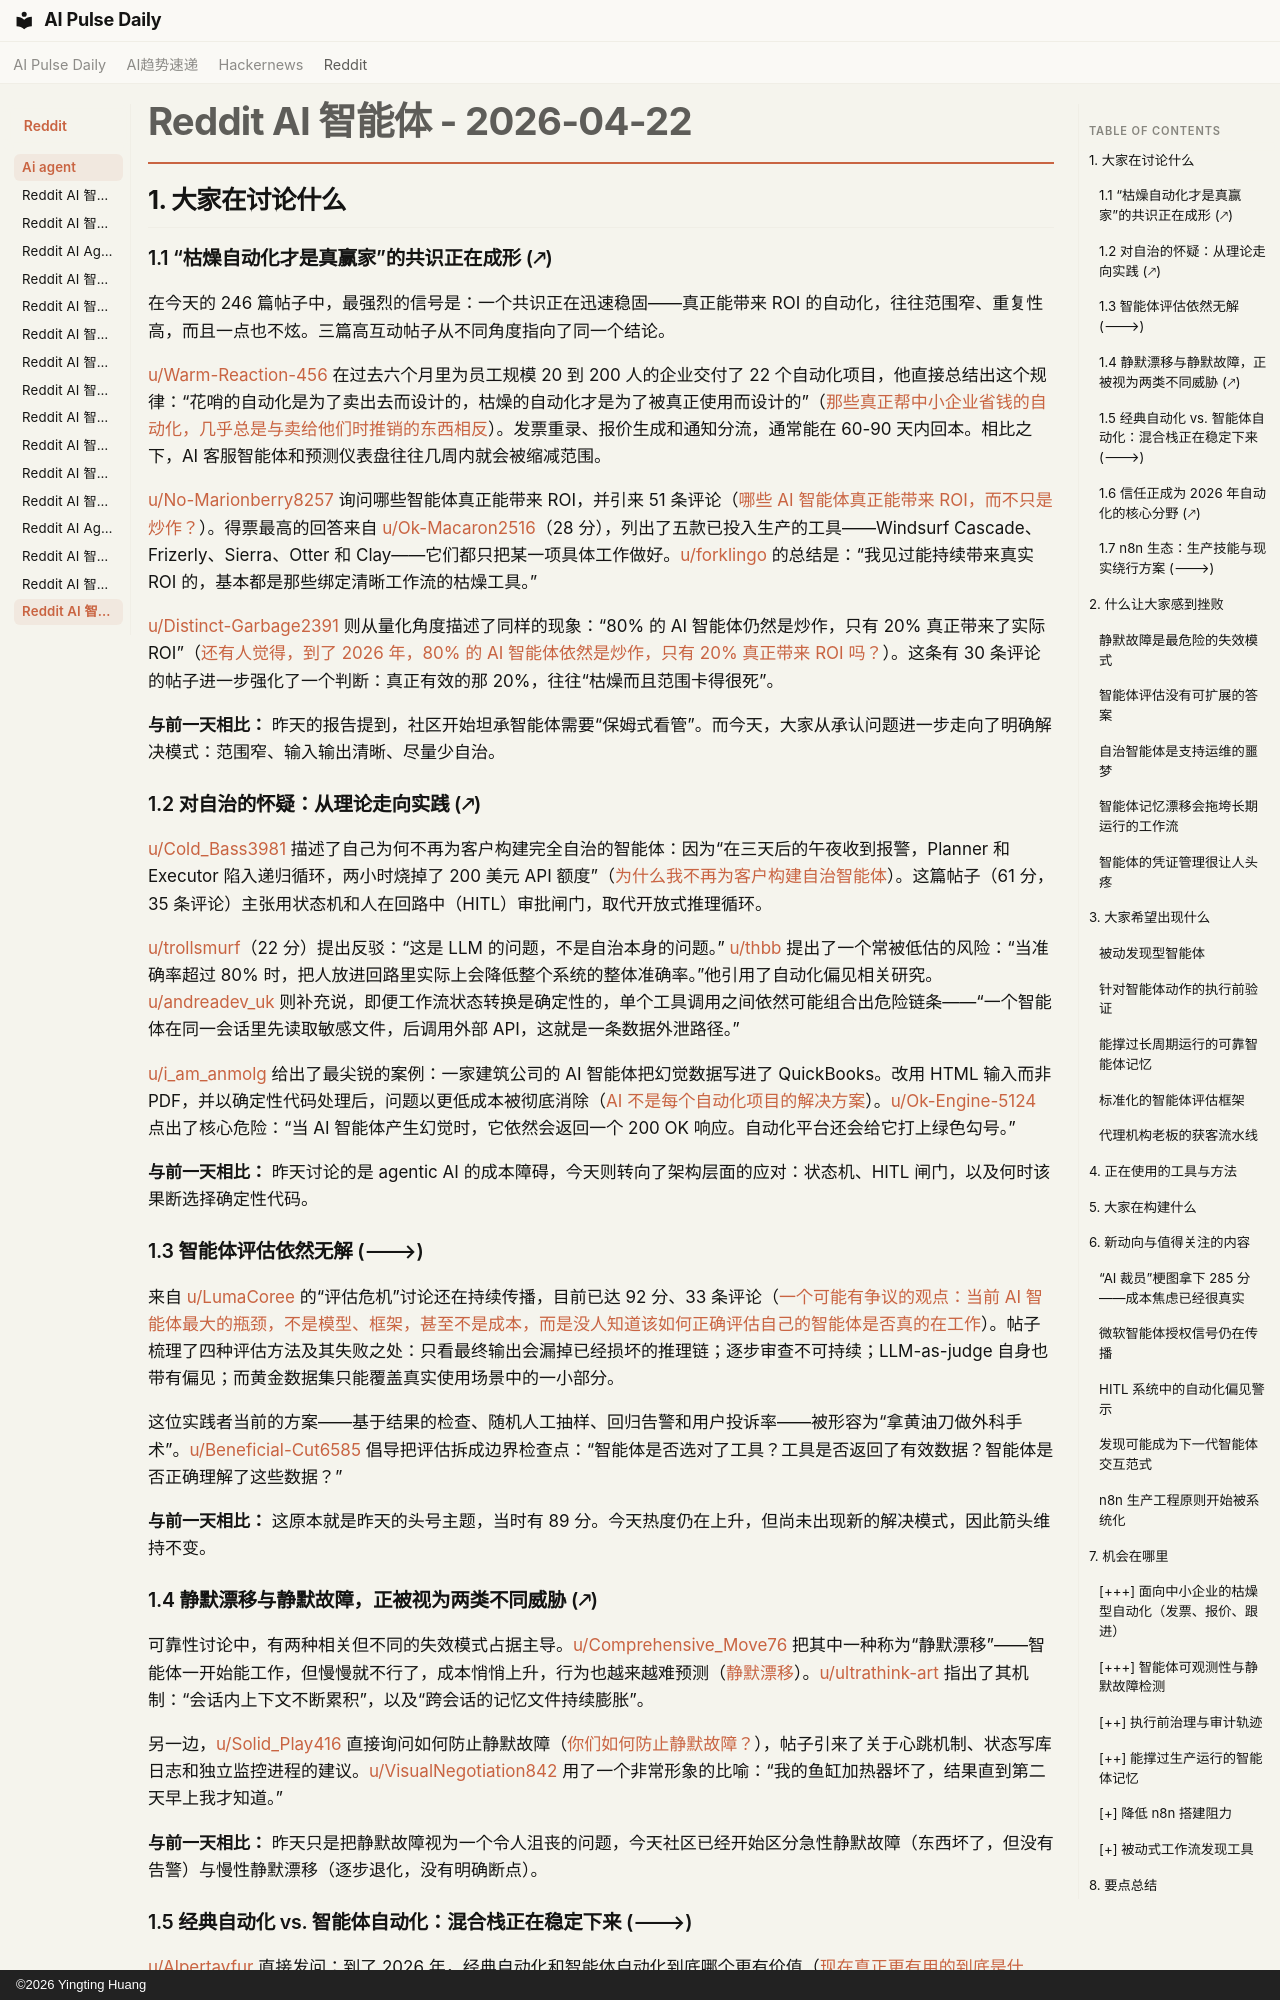

repository: vibewatch/vibewatch.github.io · page: reddit/ai-agent/2026-04-22.zh/index.html · generator: mkdocs · copyright: ©2026 Yingting Huang

# Reddit AI 智能体 - 2026-04-22

## 1. 大家在讨论什么

### 1.1 “枯燥自动化才是真赢家”的共识正在成形 (🡕)

在今天的 246 篇帖子中，最强烈的信号是：一个共识正在迅速稳固——真正能带来 ROI 的自动化，往往范围窄、重复性高，而且一点也不炫。三篇高互动帖子从不同角度指向了同一个结论。

[u/Warm-Reaction-456](https://www.reddit.com/user/Warm-Reaction-456) 在过去六个月里为员工规模 20 到 200 人的企业交付了 22 个自动化项目，他直接总结出这个规律：“花哨的自动化是为了卖出去而设计的，枯燥的自动化才是为了被真正使用而设计的”（[那些真正帮中小企业省钱的自动化，几乎总是与卖给他们时推销的东西相反](https://www.reddit.com/r/AI_Agents/comments/1srn30q)）。发票重录、报价生成和通知分流，通常能在 60-90 天内回本。相比之下，AI 客服智能体和预测仪表盘往往几周内就会被缩减范围。

[u/No-Marionberry8257](https://www.reddit.com/user/No-Marionberry8257) 询问哪些智能体真正能带来 ROI，并引来 51 条评论（[哪些 AI 智能体真正能带来 ROI，而不只是炒作？](https://www.reddit.com/r/AI_Agents/comments/1sri9oj)）。得票最高的回答来自 [u/Ok-Macaron2516](https://www.reddit.com/user/Ok-Macaron2516)（28 分），列出了五款已投入生产的工具——Windsurf Cascade、Frizerly、Sierra、Otter 和 Clay——它们都只把某一项具体工作做好。[u/forklingo](https://www.reddit.com/user/forklingo) 的总结是：“我见过能持续带来真实 ROI 的，基本都是那些绑定清晰工作流的枯燥工具。”

[u/Distinct-Garbage2391](https://www.reddit.com/user/Distinct-Garbage2391) 则从量化角度描述了同样的现象：“80% 的 AI 智能体仍然是炒作，只有 20% 真正带来了实际 ROI”（[还有人觉得，到了 2026 年，80% 的 AI 智能体依然是炒作，只有 20% 真正带来 ROI 吗？](https://www.reddit.com/r/AI_Agents/comments/1srd5w2)）。这条有 30 条评论的帖子进一步强化了一个判断：真正有效的那 20%，往往“枯燥而且范围卡得很死”。

**与前一天相比：** 昨天的报告提到，社区开始坦承智能体需要“保姆式看管”。而今天，大家从承认问题进一步走向了明确解决模式：范围窄、输入输出清晰、尽量少自治。

### 1.2 对自治的怀疑：从理论走向实践 (🡕)

[u/Cold_Bass3981](https://www.reddit.com/user/Cold_Bass3981) 描述了自己为何不再为客户构建完全自治的智能体：因为“在三天后的午夜收到报警，Planner 和 Executor 陷入递归循环，两小时烧掉了 200 美元 API 额度”（[为什么我不再为客户构建自治智能体](https://www.reddit.com/r/AI_Agents/comments/1ssf0f9)）。这篇帖子（61 分，35 条评论）主张用状态机和人在回路中（HITL）审批闸门，取代开放式推理循环。

[u/trollsmurf](https://www.reddit.com/user/trollsmurf)（22 分）提出反驳：“这是 LLM 的问题，不是自治本身的问题。” [u/thbb](https://www.reddit.com/user/thbb) 提出了一个常被低估的风险：“当准确率超过 80% 时，把人放进回路里实际上会降低整个系统的整体准确率。”他引用了自动化偏见相关研究。[u/andreadev_uk](https://www.reddit.com/user/andreadev_uk) 则补充说，即便工作流状态转换是确定性的，单个工具调用之间依然可能组合出危险链条——“一个智能体在同一会话里先读取敏感文件，后调用外部 API，这就是一条数据外泄路径。”

[u/i_am_anmolg](https://www.reddit.com/user/i_am_anmolg) 给出了最尖锐的案例：一家建筑公司的 AI 智能体把幻觉数据写进了 QuickBooks。改用 HTML 输入而非 PDF，并以确定性代码处理后，问题以更低成本被彻底消除（[AI 不是每个自动化项目的解决方案](https://www.reddit.com/r/AiAutomations/comments/1srivkc)）。[u/Ok-Engine-5124](https://www.reddit.com/user/Ok-Engine-5124) 点出了核心危险：“当 AI 智能体产生幻觉时，它依然会返回一个 200 OK 响应。自动化平台还会给它打上绿色勾号。”

**与前一天相比：** 昨天讨论的是 agentic AI 的成本障碍，今天则转向了架构层面的应对：状态机、HITL 闸门，以及何时该果断选择确定性代码。

### 1.3 智能体评估依然无解 (🡒)

来自 [u/LumaCoree](https://www.reddit.com/user/LumaCoree) 的“评估危机”讨论还在持续传播，目前已达 92 分、33 条评论（[一个可能有争议的观点：当前 AI 智能体最大的瓶颈，不是模型、框架，甚至不是成本，而是没人知道该如何正确评估自己的智能体是否真的在工作](https://www.reddit.com/r/AI_Agents/comments/1srau4n)）。帖子梳理了四种评估方法及其失败之处：只看最终输出会漏掉已经损坏的推理链；逐步审查不可持续；LLM-as-judge 自身也带有偏见；而黄金数据集只能覆盖真实使用场景中的一小部分。

这位实践者当前的方案——基于结果的检查、随机人工抽样、回归告警和用户投诉率——被形容为“拿黄油刀做外科手术”。[u/Beneficial-Cut6585](https://www.reddit.com/user/Beneficial-Cut6585) 倡导把评估拆成边界检查点：“智能体是否选对了工具？工具是否返回了有效数据？智能体是否正确理解了这些数据？”

**与前一天相比：** 这原本就是昨天的头号主题，当时有 89 分。今天热度仍在上升，但尚未出现新的解决模式，因此箭头维持不变。
